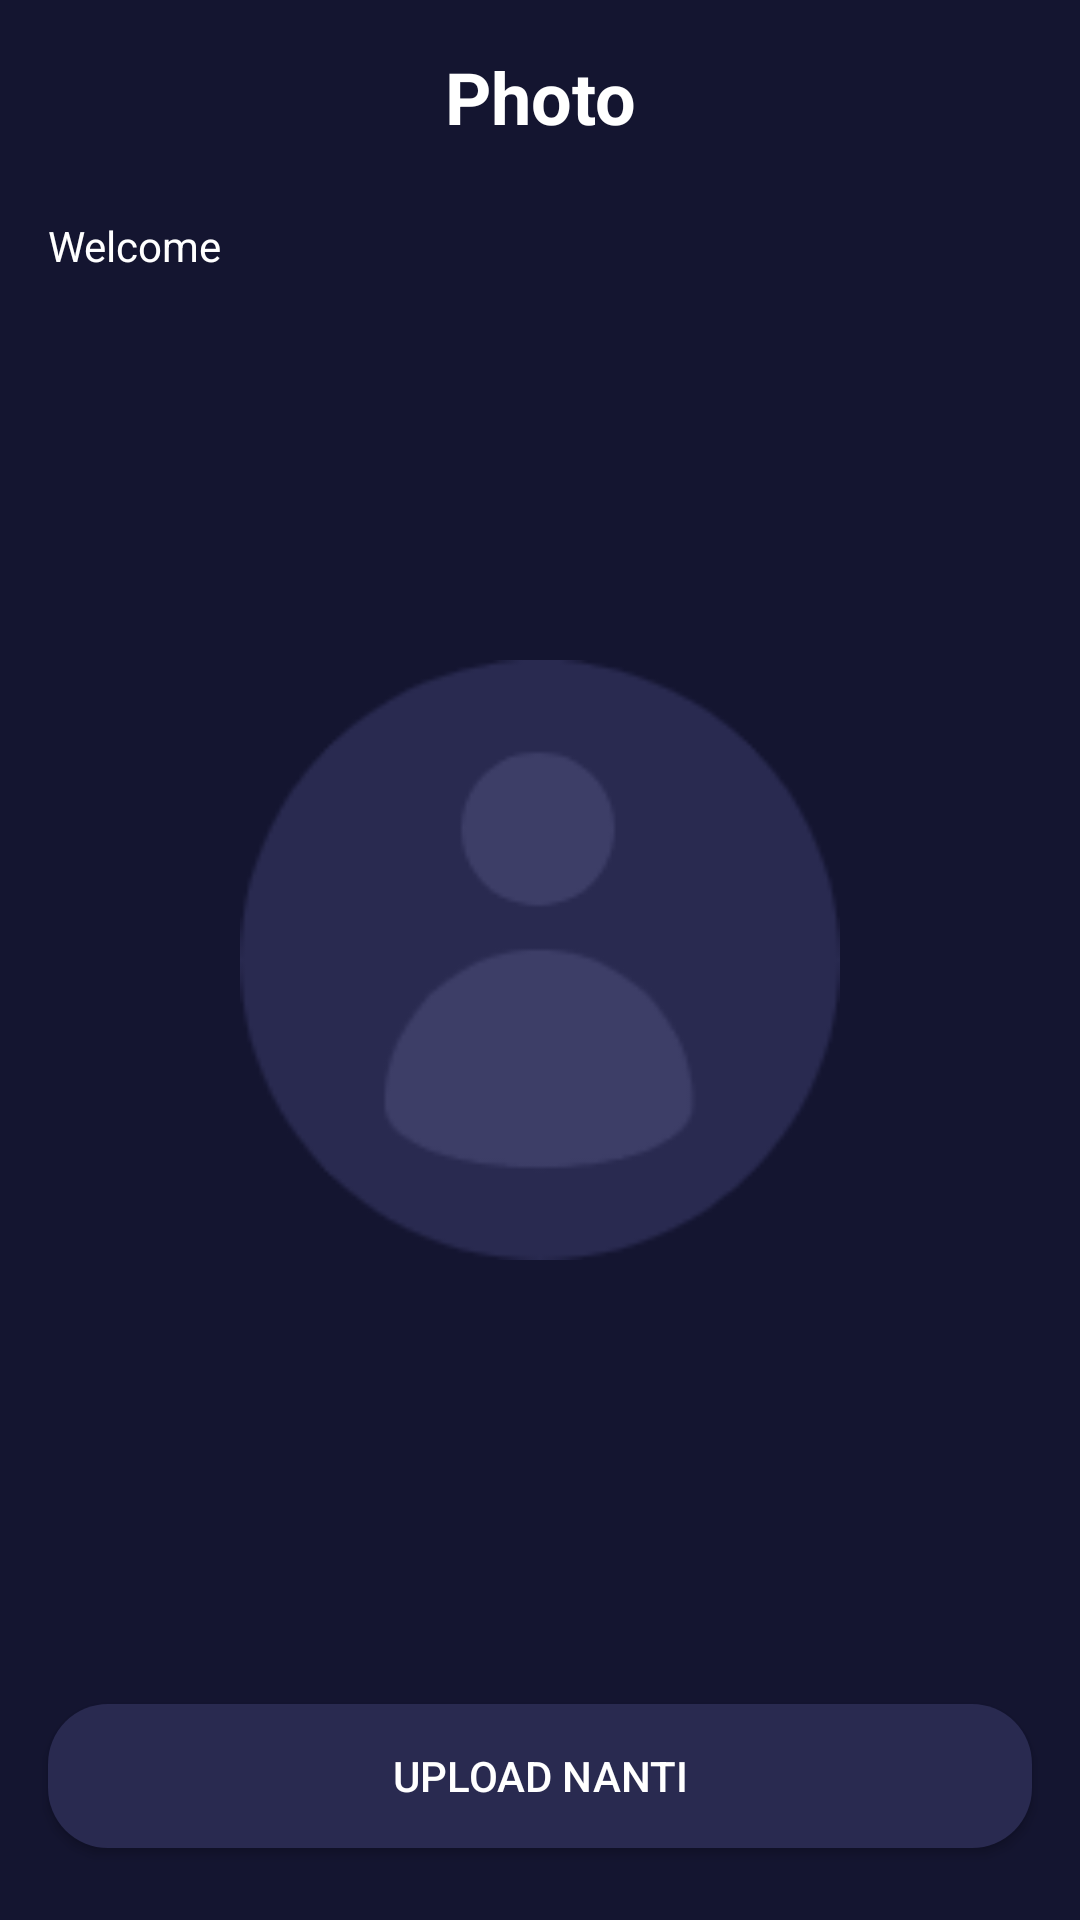

Write the Android layout XML for this screen, with the resource values it uses.
<!-- AndroidManifest.xml: application theme Theme.Mov -->
<!-- res/layout/activity_sign_up_photoscreen.xml -->
<?xml version="1.0" encoding="utf-8"?>
<androidx.constraintlayout.widget.ConstraintLayout xmlns:android="http://schemas.android.com/apk/res/android"
    xmlns:app="http://schemas.android.com/apk/res-auto"
    xmlns:tools="http://schemas.android.com/tools"
    android:layout_width="match_parent"
    android:layout_height="match_parent"
    tools:context=".signs.signup.SignUpPhotoscreenActivity"
    android:background="@color/blue">

    <Button
        android:id="@+id/Bphoto"
        android:layout_width="0dp"
        android:layout_height="wrap_content"
        android:layout_marginStart="16dp"
        android:layout_marginEnd="16dp"
        android:layout_marginBottom="24dp"
        android:background="@drawable/shape_rectangle_blue_grey"
        android:text="@string/upload_nanti"
        android:textColor="@color/white"
        app:layout_constraintBottom_toBottomOf="parent"
        app:layout_constraintEnd_toEndOf="parent"
        app:layout_constraintStart_toStartOf="parent" />

    <Button
        android:id="@+id/Bsave"
        android:layout_width="0dp"
        android:layout_height="wrap_content"
        android:layout_marginStart="16dp"
        android:layout_marginEnd="16dp"
        android:layout_marginBottom="16dp"
        android:background="@drawable/shape_rectangle_pink"
        android:text="@string/simpan_dan_lanjutkan"
        android:textColor="@color/white"
        app:layout_constraintBottom_toTopOf="@+id/Bphoto"
        app:layout_constraintEnd_toEndOf="parent"
        app:layout_constraintStart_toStartOf="parent"
        android:visibility="invisible"/>

    <ImageView
        android:id="@+id/back"
        android:layout_width="40dp"
        android:layout_height="40dp"
        android:layout_marginStart="16dp"
        android:layout_marginTop="16dp"
        android:src="@drawable/ic_baseline_arrow_back_white_24"
        app:layout_constraintStart_toStartOf="parent"
        app:layout_constraintTop_toTopOf="parent"/>


    <TextView
        android:id="@+id/Tphoto"
        android:layout_width="0dp"
        android:layout_height="wrap_content"
        app:layout_constraintStart_toStartOf="parent"
        app:layout_constraintEnd_toEndOf="parent"
        app:layout_constraintTop_toTopOf="parent"
        android:layout_marginTop="16dp"
        android:layout_marginStart="16dp"
        android:layout_marginEnd="16dp"
        android:text="@string/photo"
        android:textColor="@color/white"
        android:textStyle="bold"
        android:textSize="24sp"
        android:gravity="center"/>

    <TextView
        android:id="@+id/Twelcome"
        android:layout_width="0dp"
        android:layout_height="wrap_content"
        app:layout_constraintStart_toStartOf="parent"
        app:layout_constraintEnd_toEndOf="parent"
        app:layout_constraintTop_toBottomOf="@+id/Tphoto"
        android:layout_marginTop="24dp"
        android:layout_marginStart="16dp"
        android:layout_marginEnd="16dp"
        android:text="@string/welcome"
        android:textColor="@color/white"/>

    <ImageView
        android:id="@+id/photoSign"
        android:layout_width="200dp"
        android:layout_height="200dp"
        android:src="@drawable/ic_photouser"
        app:layout_constraintStart_toStartOf="parent"
        app:layout_constraintEnd_toEndOf="parent"
        app:layout_constraintTop_toTopOf="parent"
        app:layout_constraintBottom_toBottomOf="parent"/>

    <ImageView
        android:id="@+id/addSign"
        android:layout_width="wrap_content"
        android:layout_height="wrap_content"
        app:srcCompat="@drawable/ic_baseline_add_photo"
        app:layout_constraintRight_toRightOf="@id/photoSign"
        app:layout_constraintBottom_toBottomOf="@id/photoSign"
        tools:layout_editor_absoluteX="147dp"
        tools:layout_editor_absoluteY="280dp"
        android:background="@drawable/shape_eclipse_lightblue"/>


</androidx.constraintlayout.widget.ConstraintLayout>
<!-- resources referenced by this layout -->
<resources>
  <color name="blue">#141530</color>
  <color name="white">#FFFFFFFF</color>
  <!-- drawable ic_photouser: png bitmap (drawable-v24, 2008 bytes) -->
  <!-- drawable shape_eclipse_lightblue (drawable-v24) -->
  <?xml version="1.0" encoding="utf-8"?>
  <shape xmlns:android="http://schemas.android.com/apk/res/android"
      android:shape="oval">
  
      <solid android:color="@color/lightBlue"/>
  </shape>
  <!-- drawable shape_rectangle_blue_grey (drawable-v24) -->
  <?xml version="1.0" encoding="utf-8"?>
  <shape xmlns:android="http://schemas.android.com/apk/res/android"
      android:shape="rectangle">
  
      <solid android:color="@color/blueGrey"/>
      <corners android:radius="20dp"></corners>
  </shape>
  <!-- drawable shape_rectangle_pink (drawable) -->
  <?xml version="1.0" encoding="utf-8"?>
  <shape xmlns:android="http://schemas.android.com/apk/res/android"
      android:shape="rectangle">
  
      <solid android:color="@color/pink"/>
      <corners android:radius="20dp"></corners>
  </shape>
  <string name="photo">Photo</string>
  <string name="simpan_dan_lanjutkan">Simpan dan Lanjutkan</string>
  <string name="upload_nanti">Upload Nanti</string>
  <string name="welcome">Welcome</string>
  <style name="Theme.Mov" parent="Theme.AppCompat.Light.NoActionBar">
          
          <item name="colorPrimary">@color/purple_500</item>
          <item name="colorPrimaryVariant">@color/purple_700</item>
          <item name="colorOnPrimary">@color/white</item>
          
          <item name="colorSecondary">@color/teal_200</item>
          <item name="colorSecondaryVariant">@color/teal_700</item>
          <item name="colorOnSecondary">@color/black</item>
          
          <item name="android:statusBarColor" tools:targetApi="l">?attr/colorPrimaryVariant</item>
          
      </style>
  <color name="lightBlue">#98c5eb</color>
  <color name="blueGrey">#292A50</color>
  <color name="pink">#FF2667</color>
  <color name="purple_500">#FF6200EE</color>
  <color name="purple_700">#FF3700B3</color>
  <color name="teal_200">#FF03DAC5</color>
  <color name="teal_700">#FF018786</color>
  <color name="black">#FF000000</color>
</resources>
